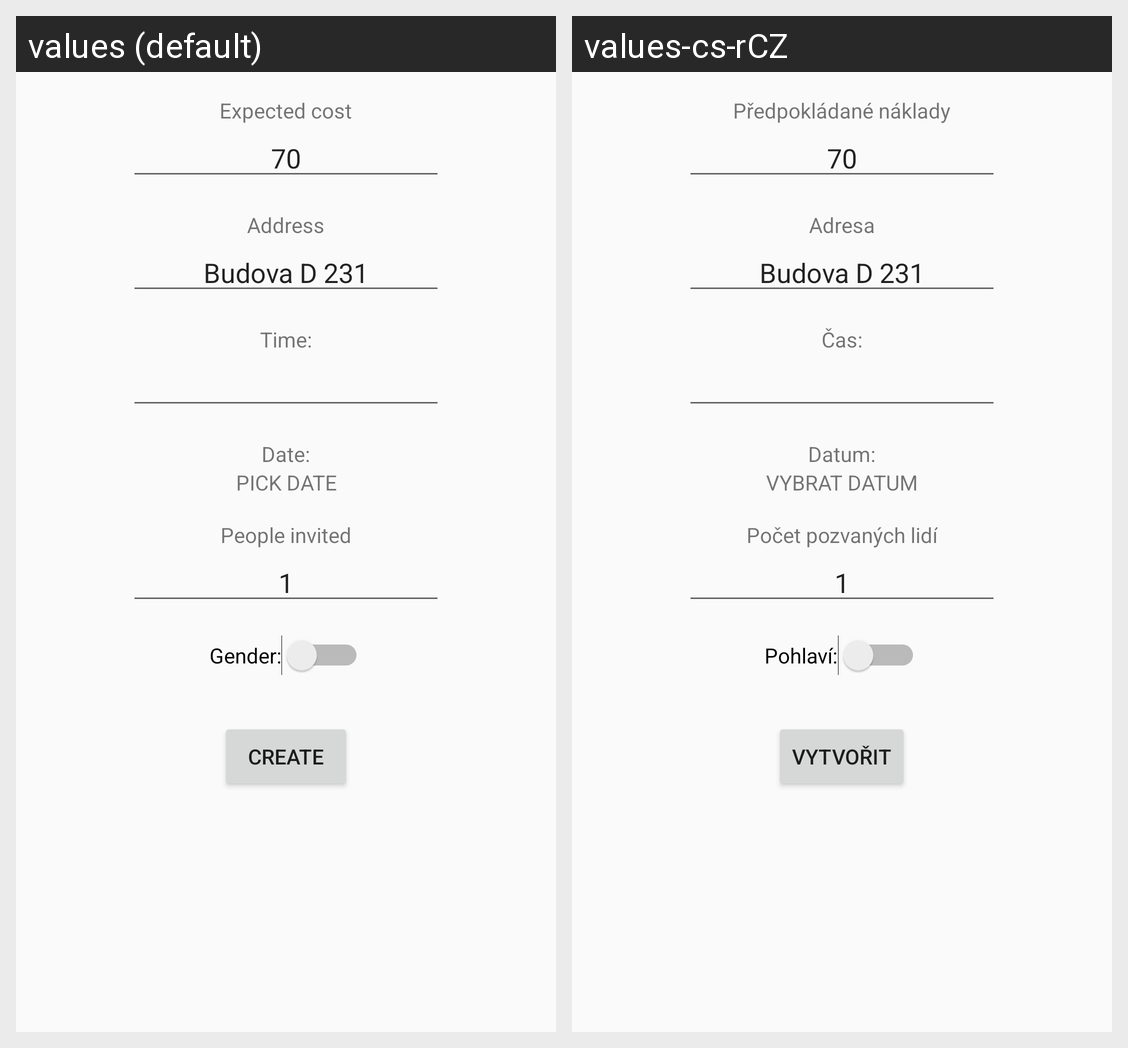

This grid shows one Android layout under two languages. Give, for every string resource on the screen, its name, the default text and each shown locale's text.
Android screen res/layout/activity_add_meal.xml rendered under 2 locales, left to right: values (default), values-cs-rCZ. Device: Nexus 5 (rendered at 1080×1920; each locale shown at half size, 540×960, under a caption strip naming it); theme AppTheme.
Strings drawn on this screen, with the default value and each locale's value (text and hints the layout hard-codes, and strings that could not be matched under every locale, appear in the picture but are not listed):

add_meal_cost
  values: Expected cost
  values-cs-rCZ: Předpokládané náklady

add_meal_address
  values: Address
  values-cs-rCZ: Adresa

add_meal_time
  values: Time:
  values-cs-rCZ: Čas:

add_meal_date
  values: Date:
  values-cs-rCZ: Datum:

add_meal_pick_date
  values: PICK DATE
  values-cs-rCZ: VYBRAT DATUM

add_meal_people_invited
  values: People invited
  values-cs-rCZ: Počet pozvaných lidí

add_meal_same_gender
  values: Gender:
  values-cs-rCZ: Pohlaví:

add_meal_create
  values: Create
  values-cs-rCZ: Vytvořit
